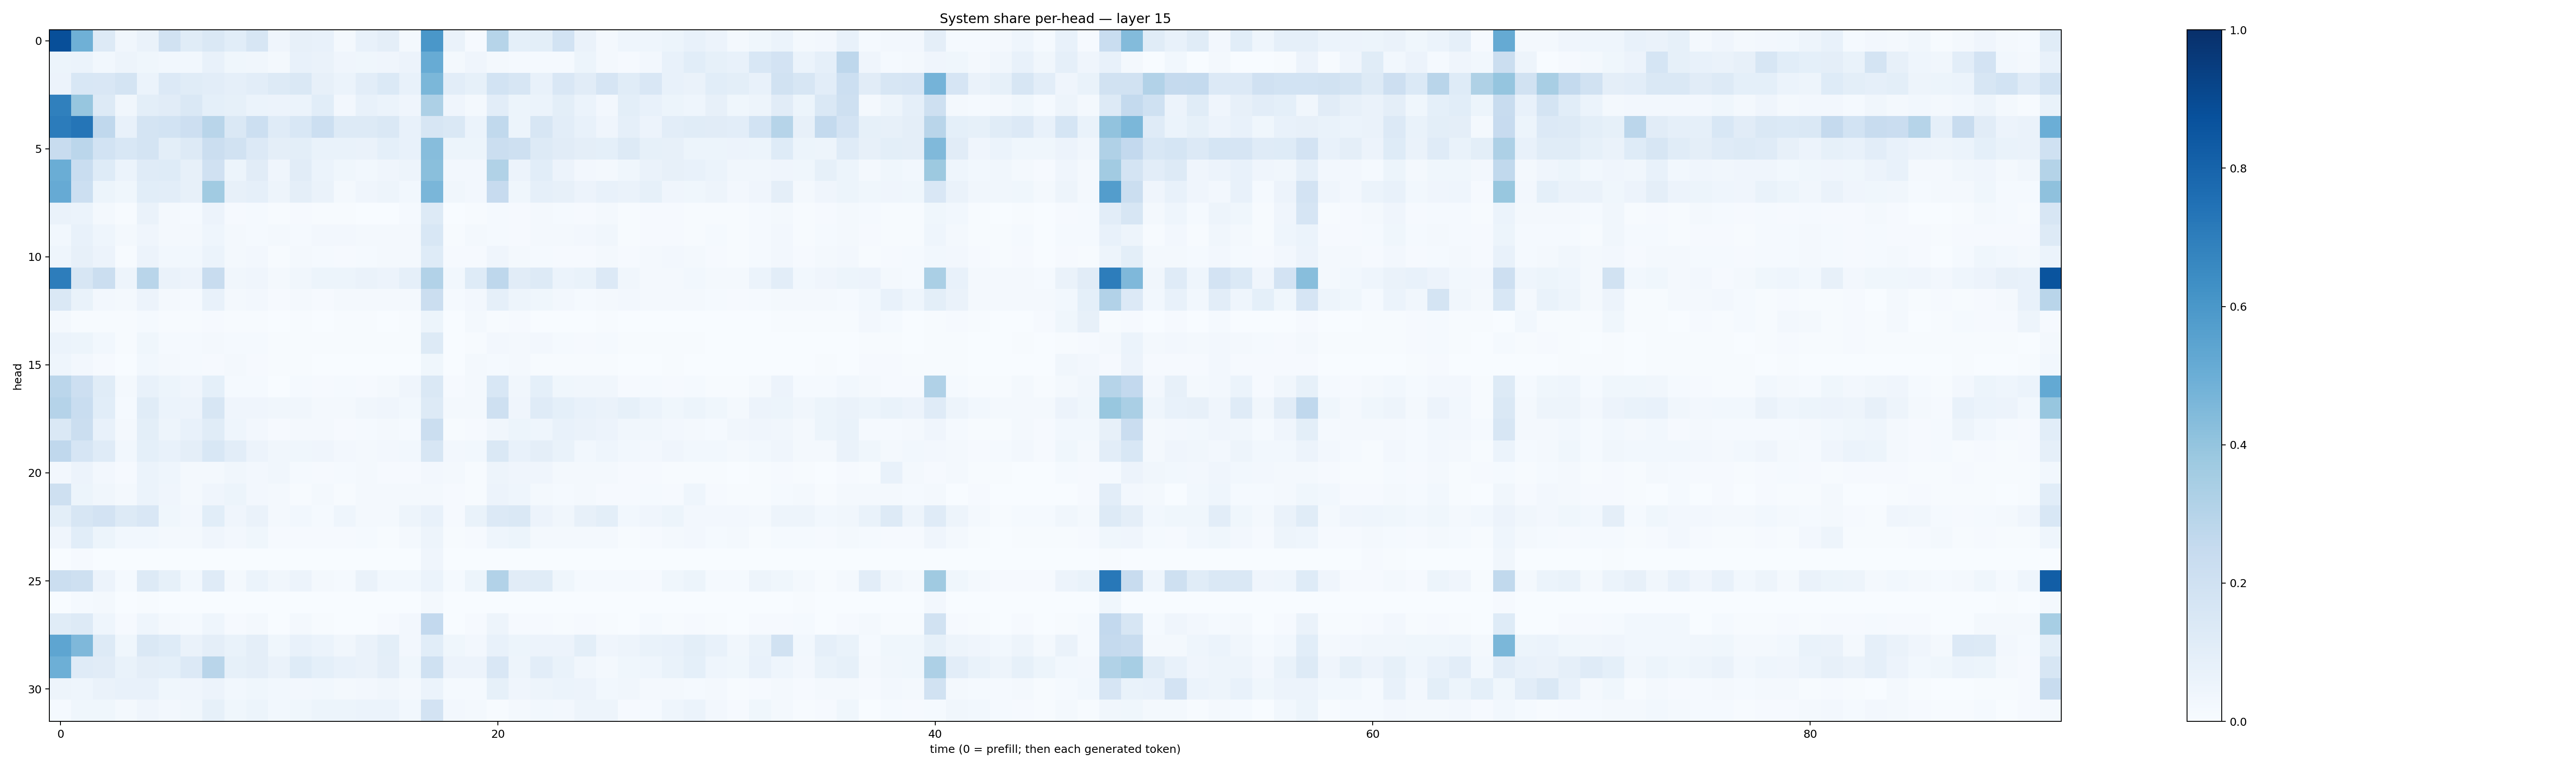

The table this chart was drawn from, first rows:
0.8791541, 0.48999187, 0.1303063, 0.03433384, 0.06524567, 0.19164546, 0.11506659, 0.14802375, 0.10766407, 0.15984672, 0.041068826, 0.07873395, 0.07181173, 0.021131117, 0.07165448, 0.09603788, 0.016311657, 0.59846616, 0.06559365, 0.010189058, 0.3006977, 0.09057153, 0.099382296, 0.18606389
0.05321, 0.06137, 0.0302, 0.0479, 0.03755, 0.02779, 0.02895, 0.07571, 0.03592, 0.03431, 0.02006, 0.07348, 0.06415, 0.03931, 0.03642, 0.04215, 0.05671, 0.5098, 0.0214, 0.0403, 0.01669, 0.0131, 0.01404, 0.01549
0.05695, 0.1546, 0.1491, 0.1756, 0.06182, 0.1352, 0.114, 0.1036, 0.08907, 0.1051, 0.1297, 0.143, 0.07975, 0.06165, 0.1029, 0.1401, 0.07698, 0.4606, 0.103, 0.08543, 0.1838, 0.1638, 0.07579, 0.1516
0.6876, 0.3926, 0.1273, 0.03385, 0.09931, 0.111, 0.1434, 0.09041, 0.08396, 0.06248, 0.05843, 0.0594, 0.1059, 0.02484, 0.07532, 0.05922, 0.03965, 0.3245, 0.04045, 0.01727, 0.1043, 0.05252, 0.05885, 0.09857
0.7033, 0.7322, 0.2681, 0.0761, 0.1745, 0.187, 0.2141, 0.2913, 0.1424, 0.2161, 0.1177, 0.1535, 0.2159, 0.1288, 0.1315, 0.1461, 0.07137, 0.1572, 0.1446, 0.06157, 0.2629, 0.05211, 0.1625, 0.1039
0.2415, 0.2845, 0.1865, 0.1552, 0.1755, 0.09913, 0.1325, 0.2231, 0.1883, 0.1357, 0.09487, 0.1007, 0.06642, 0.06825, 0.06258, 0.0925, 0.07801, 0.4331, 0.05082, 0.05379, 0.222, 0.2035, 0.1307, 0.1113
0.5002, 0.2323, 0.1247, 0.05946, 0.1192, 0.125, 0.07835, 0.1964, 0.0544, 0.1118, 0.03946, 0.1132, 0.06198, 0.0377, 0.02772, 0.04271, 0.05009, 0.4224, 0.02561, 0.02445, 0.3127, 0.05711, 0.1088, 0.05556
0.5142, 0.2169, 0.0525, 0.03897, 0.1072, 0.1032, 0.0819, 0.3649, 0.07946, 0.08901, 0.04829, 0.09429, 0.06471, 0.02029, 0.04092, 0.04918, 0.02859, 0.4624, 0.03221, 0.02437, 0.244, 0.03796, 0.0891, 0.08154
0.06457, 0.05902, 0.02079, 0.004728, 0.0631, 0.01663, 0.01225, 0.05558, 0.009485, 0.01199, 0.005772, 0.008313, 0.005122, 0.00475, 0.003657, 0.003143, 0.01223, 0.1292, 0.002198, 0.007094, 0.01511, 0.01043, 0.01924, 0.01358
0.02739, 0.07217, 0.04348, 0.01847, 0.04075, 0.01649, 0.01979, 0.04632, 0.01878, 0.01309, 0.01615, 0.01314, 0.02378, 0.02549, 0.02133, 0.01966, 0.02172, 0.1538, 0.004671, 0.01948, 0.01269, 0.007858, 0.01573, 0.01568
0.04509, 0.07984, 0.05493, 0.007265, 0.05531, 0.0307, 0.02756, 0.06072, 0.01588, 0.02502, 0.00727, 0.01655, 0.01331, 0.01027, 0.01454, 0.0166, 0.01837, 0.124, 0.008289, 0.009644, 0.04087, 0.02084, 0.01528, 0.01102
0.7008, 0.159, 0.2235, 0.05053, 0.292, 0.06306, 0.05638, 0.2402, 0.03388, 0.04155, 0.02056, 0.03293, 0.05322, 0.05197, 0.06492, 0.0562, 0.08699, 0.3104, 0.02756, 0.1227, 0.2772, 0.1127, 0.126, 0.05918
0.1431, 0.06765, 0.02573, 0.02015, 0.05477, 0.02029, 0.01313, 0.07241, 0.01986, 0.02633, 0.01107, 0.01785, 0.01106, 0.01649, 0.02022, 0.01585, 0.01783, 0.2189, 0.01444, 0.02474, 0.0888, 0.04698, 0.03547, 0.02457
0.0165, 0.006294, 0.005673, 0.005248, 0.01537, 0.006035, 0.004156, 0.0103, 0.005656, 0.006025, 0.002314, 0.004153, 0.002665, 0.00429, 0.005119, 0.002651, 0.004702, 0.05349, 0.002837, 0.02315, 0.005072, 0.01156, 0.003552, 0.002373
0.06005, 0.05168, 0.03101, 0.006709, 0.03586, 0.01387, 0.0133, 0.02211, 0.01499, 0.01349, 0.006183, 0.006105, 0.006628, 0.006383, 0.006601, 0.004329, 0.004803, 0.1287, 0.0021, 0.005893, 0.02358, 0.02276, 0.02448, 0.01561
0.04537, 0.02346, 0.00997, 0.003825, 0.03122, 0.01613, 0.01267, 0.008978, 0.01707, 0.01042, 0.005191, 0.007552, 0.002512, 0.003795, 0.002948, 0.002255, 0.002918, 0.03525, 0.001905, 0.01659, 0.01357, 0.01569, 0.00628, 0.004595
0.2833, 0.2144, 0.116, 0.0174, 0.07174, 0.05084, 0.04179, 0.0917, 0.0132, 0.01361, 0.002919, 0.01359, 0.01137, 0.01261, 0.01151, 0.01894, 0.04007, 0.1424, 0.009817, 0.0174, 0.1537, 0.03137, 0.09043, 0.03559
0.3039, 0.2328, 0.106, 0.01484, 0.115, 0.06196, 0.05804, 0.157, 0.04159, 0.04033, 0.03165, 0.03161, 0.02318, 0.01697, 0.03267, 0.03911, 0.02936, 0.125, 0.0159, 0.01893, 0.2057, 0.0425, 0.1189, 0.09107
0.1451, 0.2246, 0.07136, 0.01927, 0.1008, 0.04966, 0.0729, 0.1171, 0.04482, 0.02713, 0.009868, 0.02156, 0.01689, 0.01004, 0.01328, 0.01599, 0.01538, 0.2237, 0.004699, 0.009936, 0.03294, 0.05145, 0.04517, 0.07058
0.2674, 0.1645, 0.1183, 0.02752, 0.09248, 0.07487, 0.09591, 0.1539, 0.104, 0.058, 0.03248, 0.03681, 0.04072, 0.02433, 0.02269, 0.02508, 0.02921, 0.1586, 0.02459, 0.03125, 0.1416, 0.07451, 0.0975, 0.06804
0.02401, 0.05818, 0.02486, 0.01013, 0.06001, 0.04325, 0.01785, 0.01668, 0.03254, 0.02422, 0.0318, 0.01223, 0.01147, 0.01305, 0.02089, 0.009901, 0.008014, 0.02408, 0.01563, 0.006895, 0.05004, 0.04009, 0.03991, 0.0162
0.2057, 0.05248, 0.03203, 0.02081, 0.06136, 0.04268, 0.02319, 0.04259, 0.0524, 0.02588, 0.01786, 0.006712, 0.01756, 0.005645, 0.01933, 0.02028, 0.01979, 0.01638, 0.009016, 0.006686, 0.05763, 0.04442, 0.01661, 0.01321
0.09998, 0.16, 0.1819, 0.1297, 0.1523, 0.03667, 0.02641, 0.107, 0.04131, 0.06308, 0.02322, 0.03071, 0.01377, 0.04382, 0.02159, 0.02252, 0.04743, 0.07606, 0.01046, 0.06961, 0.1362, 0.1448, 0.05477, 0.03367
0.04296, 0.109, 0.05153, 0.02909, 0.028, 0.02326, 0.01993, 0.04015, 0.02456, 0.03695, 0.009318, 0.008924, 0.008951, 0.01056, 0.01214, 0.006798, 0.01898, 0.04949, 0.004492, 0.009708, 0.04496, 0.05116, 0.02052, 0.01642
0.001467, 0.009488, 0.003766, 0.00152, 0.000563, 0.001538, 0.00152, 0.001672, 0.001479, 0.0009902, 0.0004017, 0.0007577, 0.001012, 0.000178, 0.001504, 0.001118, 0.0008154, 0.03995, 0.0004415, 0.0003134, 0.001588, 0.0002328, 0.00019, 0.0005594
0.2263, 0.2106, 0.05536, 0.01439, 0.1301, 0.0821, 0.02848, 0.1174, 0.01626, 0.05908, 0.03506, 0.05803, 0.01608, 0.01446, 0.06445, 0.03036, 0.02995, 0.05904, 0.01528, 0.05192, 0.3103, 0.1098, 0.115, 0.03828
0.00361, 0.01392, 0.01737, 0.0005129, 0.007061, 0.00196, 0.000979, 0.003057, 0.0008915, 0.002348, 0.0002584, 0.001217, 0.0002975, 0.0002751, 0.0001922, 0.0002397, 0.001536, 0.0182, 7.9755395e-05, 0.0009812, 0.003059, 0.000476, 0.0005265, 0.0004353
0.1141, 0.1273, 0.04533, 0.01107, 0.0437, 0.02131, 0.01463, 0.04429, 0.008132, 0.01592, 0.003598, 0.01571, 0.005561, 0.003261, 0.002931, 0.01107, 0.02495, 0.2614, 0.002999, 0.01056, 0.04878, 0.008767, 0.007972, 0.004773
0.5363, 0.4518, 0.1303, 0.03775, 0.1462, 0.1212, 0.06491, 0.09678, 0.06654, 0.09607, 0.03684, 0.07129, 0.06088, 0.03442, 0.06599, 0.09803, 0.02728, 0.108, 0.03822, 0.02462, 0.07231, 0.05175, 0.05472, 0.05731
0.4951, 0.1193, 0.1117, 0.06931, 0.09474, 0.09047, 0.1367, 0.291, 0.08224, 0.09613, 0.06636, 0.1233, 0.09019, 0.07043, 0.0644, 0.09549, 0.03786, 0.2029, 0.05703, 0.05786, 0.1513, 0.04772, 0.1044, 0.06699
0.04925, 0.04546, 0.0658, 0.07508, 0.07315, 0.03864, 0.03993, 0.05747, 0.03082, 0.0355, 0.02799, 0.02494, 0.02846, 0.01886, 0.02528, 0.0331, 0.01592, 0.06168, 0.01485, 0.01249, 0.08542, 0.04247, 0.04691, 0.05945
0.01292, 0.03612, 0.0389, 0.01743, 0.03999, 0.02394, 0.03231, 0.08398, 0.03618, 0.05307, 0.03068, 0.03645, 0.05372, 0.05375, 0.06217, 0.06142, 0.03041, 0.18, 0.02494, 0.01805, 0.006016, 0.02204, 0.03037, 0.02685
